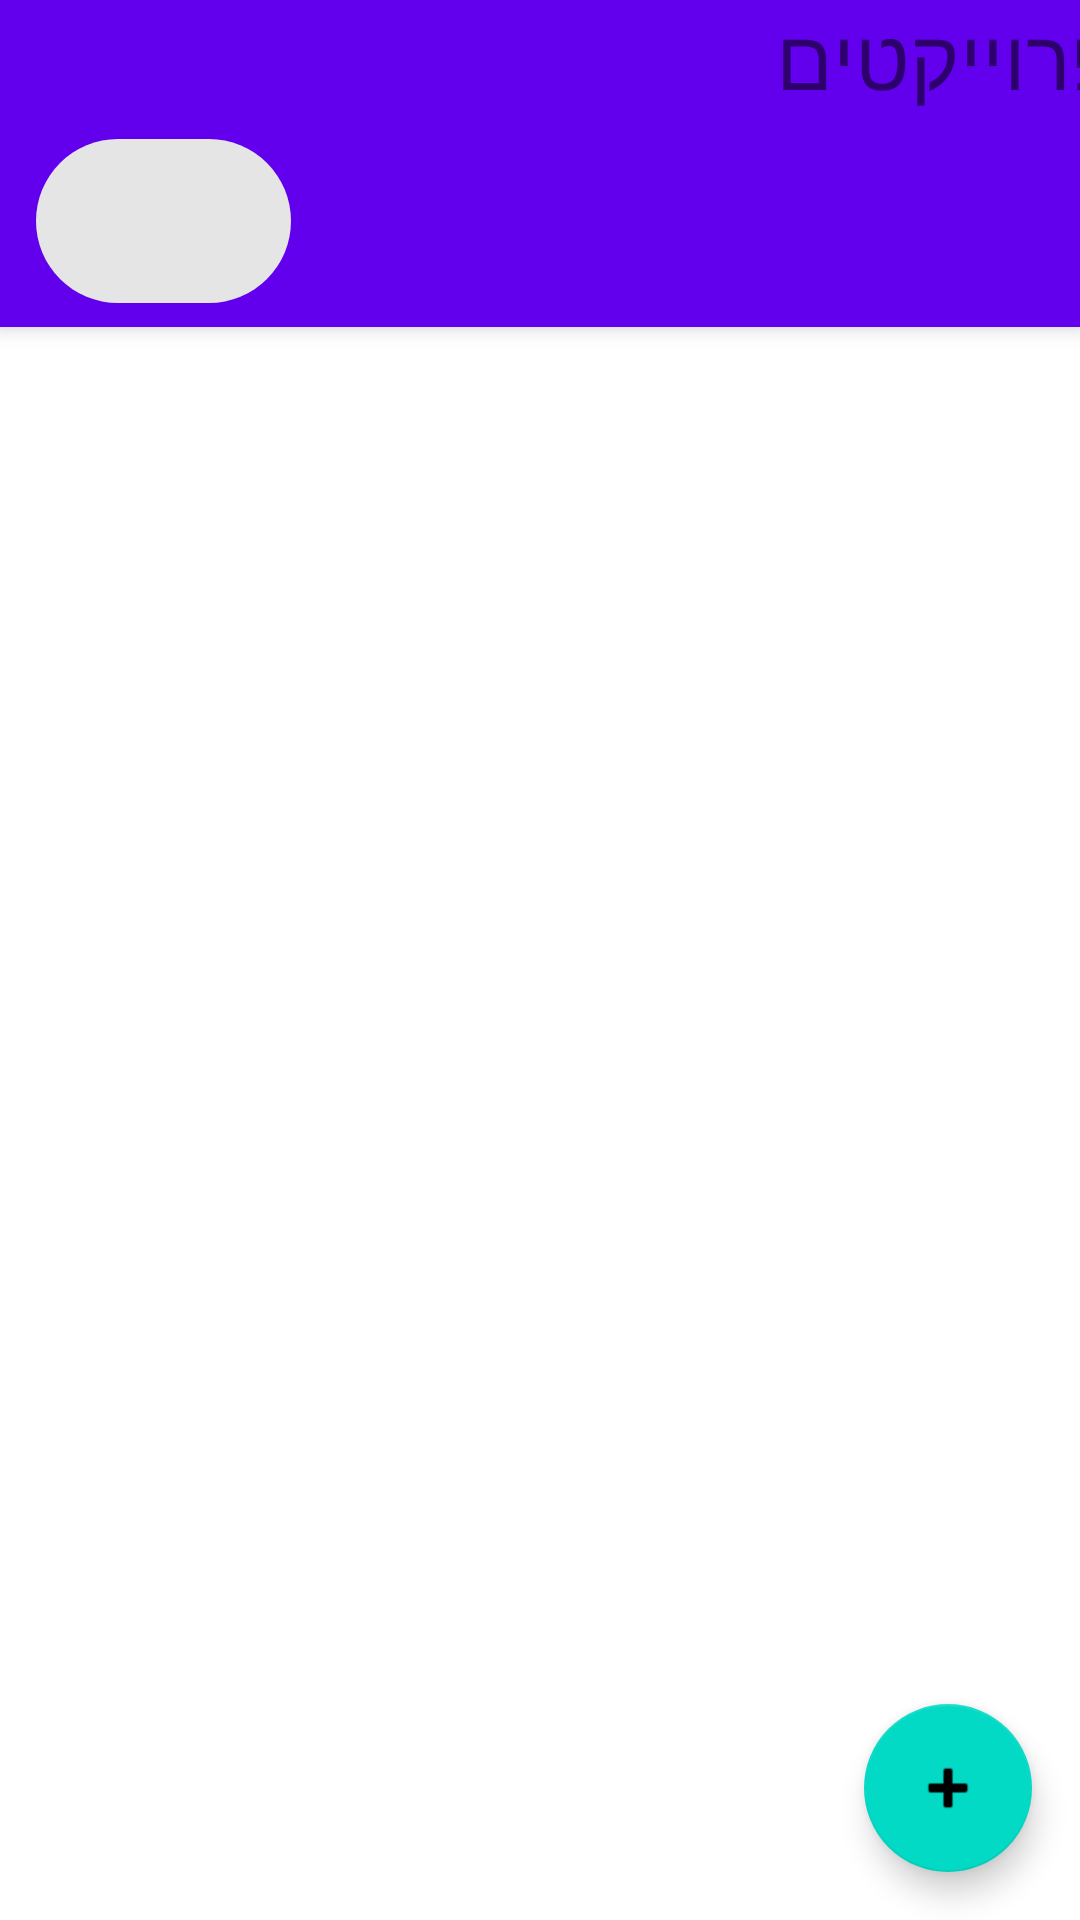

This screen was rendered from an Android layout file. Write that file and the resources it references.
<!-- AndroidManifest.xml: application theme Theme.LionsProject -->
<!-- res/layout/activity_projects_screen.xml -->
<?xml version="1.0" encoding="utf-8"?>
<androidx.coordinatorlayout.widget.CoordinatorLayout xmlns:android="http://schemas.android.com/apk/res/android"
    xmlns:tools="http://schemas.android.com/tools"
    xmlns:app="http://schemas.android.com/apk/res-auto"


    android:layout_width="match_parent"
    android:layout_height="match_parent">

    <com.google.android.material.appbar.AppBarLayout
        android:id="@+id/appbar"

        android:layout_width="match_parent"
        android:layout_height="109dp">

        <TextView
            android:id="@+id/textView_PROJECTMENU"
            android:layout_width="373dp"
            android:layout_height="wrap_content"
            android:text="פרוייקטים"
            android:textSize="28dp" />

        <TableRow
            android:layout_width="match_parent"
            android:layout_height="match_parent" >

            <com.google.android.material.chip.Chip
                android:id="@+id/Done_chip"
                android:layout_width="109dp"
                android:layout_height="match_parent" />

            <Spinner
                android:id="@+id/see_project_spinner"
                android:layout_width="283dp"
                android:layout_height="match_parent" />

        </TableRow>

    </com.google.android.material.appbar.AppBarLayout>

    <androidx.core.widget.NestedScrollView
        android:id="@+id/nestedScrollView"
        android:layout_width="match_parent"


        android:layout_height="match_parent"
        app:layout_behavior="com.google.android.material.appbar.AppBarLayout$ScrollingViewBehavior">

        <androidx.constraintlayout.widget.ConstraintLayout
            android:layout_width="match_parent"
            android:layout_height="match_parent"
            tools:context=".ProjectsScreen">

        </androidx.constraintlayout.widget.ConstraintLayout>

    </androidx.core.widget.NestedScrollView>

    <androidx.recyclerview.widget.RecyclerView
        android:id="@+id/idRVProjects"
        android:layout_width="393dp"
        android:layout_height="738dp"
        app:layout_anchor="@+id/nestedScrollView"
        app:layout_anchorGravity="center" />

    <com.google.android.material.floatingactionbutton.FloatingActionButton
        android:id="@+id/idRVaddproject"
        android:layout_width="wrap_content"
        android:layout_height="wrap_content"
        android:layout_gravity="bottom|end"
        android:layout_margin="16dp"
        android:src="@android:drawable/ic_input_add" />

    "

</androidx.coordinatorlayout.widget.CoordinatorLayout>
<!-- resources referenced by this layout -->
<resources>
  <style name="Theme.LionsProject" parent="Theme.MaterialComponents.DayNight.DarkActionBar">
          
          <item name="colorPrimary">@color/purple_500</item>
          <item name="colorPrimaryVariant">@color/purple_700</item>
          <item name="colorOnPrimary">@color/white</item>
          
          <item name="colorSecondary">@color/teal_200</item>
          <item name="colorSecondaryVariant">@color/teal_700</item>
          <item name="colorOnSecondary">@color/black</item>
          
          <item name="android:statusBarColor" tools:targetApi="l">?attr/colorPrimaryVariant</item>
          
      </style>
  <!-- not gathered from this repository: default colours our renderer supplied (Android Studio template values) -->
  <color name="purple_500">#FF6200EE</color>
  <color name="purple_700">#FF3700B3</color>
  <color name="teal_200">#FF03DAC5</color>
  <color name="teal_700">#FF018786</color>
  <color name="black">#FF000000</color>
  <color name="white">#FFFFFFFF</color>
</resources>
